Image classification data set "brain_tumours" (J3nnyf1sh/Alzheimers on GitHub). Class labels (4): glioma, meningioma, no tumor, pituitary tumor.

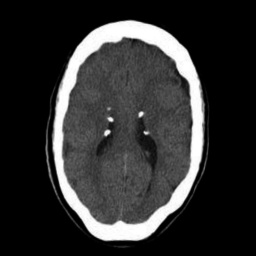
Label: no tumor

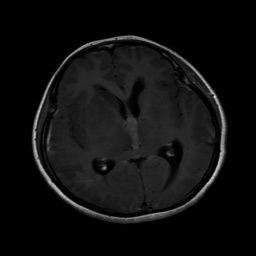
Label: glioma

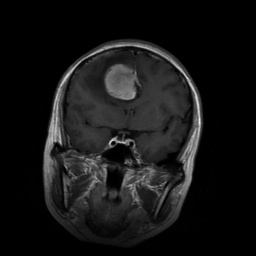
Label: meningioma

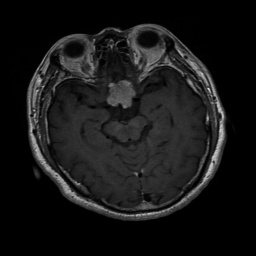
Label: pituitary tumor

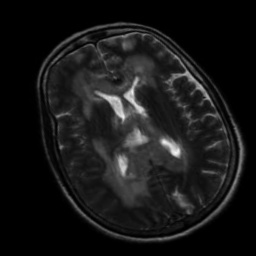
Label: no tumor

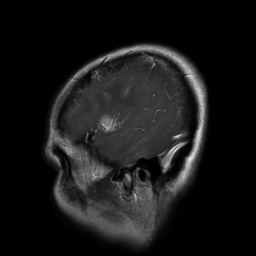
Label: glioma
